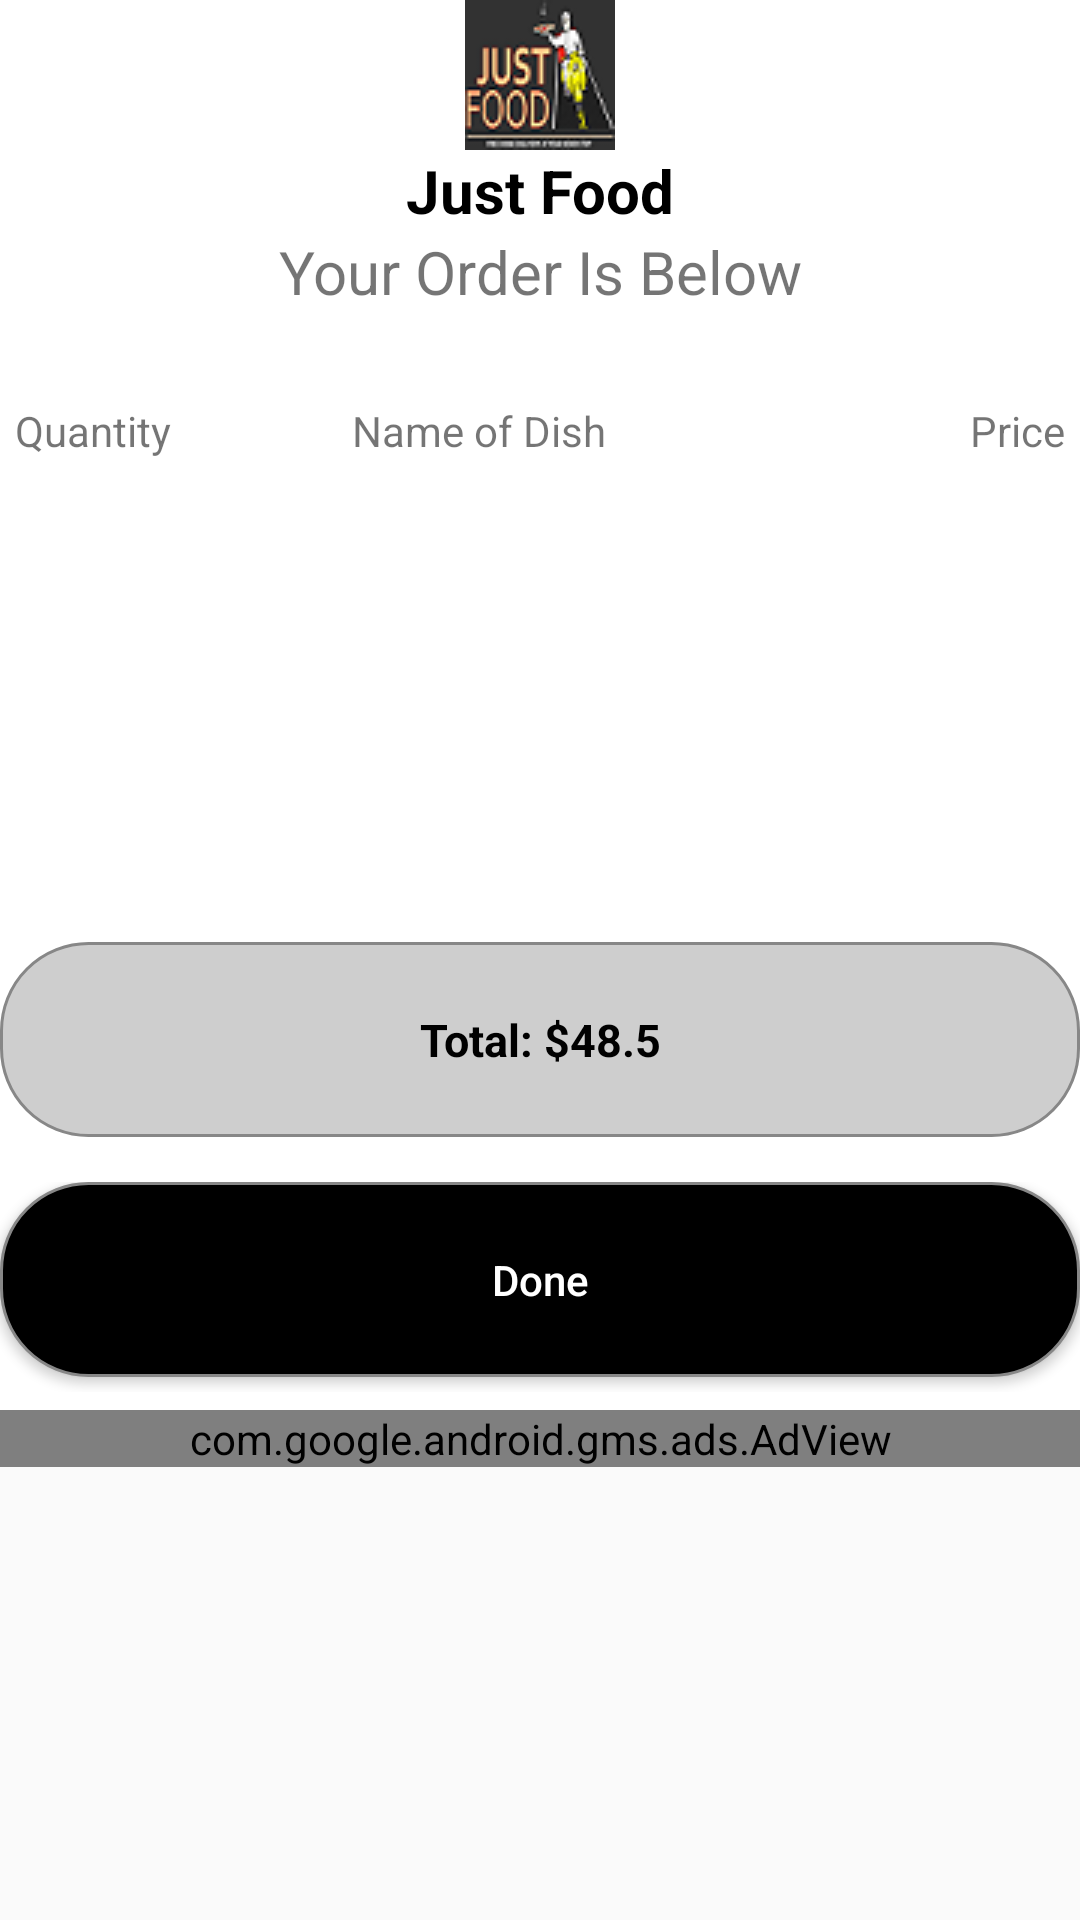

This screen was rendered from an Android layout file. Write that file and the resources it references.
<!-- AndroidManifest.xml: application theme AppTheme -->
<!-- res/layout/activity_showorder.xml -->
<?xml version="1.0" encoding="utf-8"?>
<LinearLayout xmlns:android="http://schemas.android.com/apk/res/android"
    xmlns:app="http://schemas.android.com/apk/res-auto"
    xmlns:tools="http://schemas.android.com/tools"
    xmlns:ads="http://schemas.android.com/apk/res-auto"
    android:orientation="vertical"
    android:id="@+id/activity_demo_layout2"
    android:layout_width="match_parent"
    android:layout_marginRight="15dp"
    android:layout_marginLeft="15dp"
    android:layout_marginTop="10dp"
    android:layout_marginBottom="20dp"
    android:layout_height="match_parent">

    <LinearLayout
        android:background="#fff"
        android:orientation="vertical"
        android:layout_width="match_parent"
        android:layout_height="470dp"
        android:weightSum="1">

        <LinearLayout
            android:orientation="vertical"
            android:layout_width="match_parent"
            android:layout_height="wrap_content">


            <ImageView
                android:layout_gravity="center"
                android:layout_width="80dp"
                android:layout_height="50dp"
                android:src="@drawable/justfood"
                android:id="@+id/imageView" />

            <TextView
                android:textColor="#000"
                android:textSize="20sp"
                android:textStyle="bold"
                android:gravity="center"
                android:text="Just Food"
                android:layout_width="match_parent"
                android:layout_height="wrap_content"
                android:id="@+id/textView2" />

            <TextView
                android:gravity="center"
                android:textSize="20sp"
                android:text="Your Order Is Below"
                android:layout_width="match_parent"
                android:layout_height="wrap_content"
                android:id="@+id/textView" />

        </LinearLayout>

        <LinearLayout
            android:orientation="vertical"
            android:layout_width="match_parent"
            android:layout_height="87dp"
            android:layout_marginTop="30dp"
            android:layout_weight="0.94">

            <LinearLayout
                android:orientation="horizontal"
                android:layout_width="match_parent"
                android:layout_height="wrap_content">

                <TextView
                    android:layout_marginLeft="5dp"
                    android:text="Quantity"
                    android:layout_width="wrap_content"
                    android:layout_height="wrap_content"
                    android:id="@+id/textView8"
                    android:layout_weight="1" />

                <TextView
                    android:text="Name of Dish"
                    android:layout_width="wrap_content"
                    android:layout_height="wrap_content"
                    android:id="@+id/textView7"
                    android:layout_weight="1" />

                <TextView
                    android:layout_marginRight="5dp"
                    android:gravity="end"
                    android:text="Price"
                    android:layout_width="wrap_content"
                    android:layout_height="wrap_content"
                    android:id="@+id/textView6"
                    android:layout_weight="1" />
            </LinearLayout>

            <LinearLayout

                android:orientation="horizontal"
                android:layout_width="match_parent"
                android:layout_height="0dp"
                android:layout_weight="1">

                <ListView
                    android:id="@+id/lvItems"
                    android:layout_width="match_parent"
                    android:layout_height="match_parent">

                </ListView>
            </LinearLayout>

        </LinearLayout>

        <LinearLayout
            android:orientation="vertical"
            android:layout_width="match_parent"
            android:layout_height="70dp"
            android:layout_marginBottom="10dp">

            <TextView
                android:textColor="#000"
                android:textStyle="bold"
                android:textSize="15sp"
                android:background="@drawable/layout_back2"
                android:gravity="center"
                android:text="Total: $48.5"
                android:layout_width="match_parent"
                android:layout_height="0dp"
                android:id="@+id/totalamount"
                android:layout_marginBottom="5dp"
                android:layout_weight="1" />



        </LinearLayout>

        <LinearLayout
            android:orientation="vertical"
            android:layout_width="match_parent"
            android:layout_height="70dp">

            <Button
                android:layout_marginBottom="5dp"
                android:textAllCaps="false"
                android:textColor="#fff"
                android:background="@drawable/btnstyle1"
                android:text="Done"
                android:layout_width="match_parent"
                android:layout_height="0dp"
                android:id="@+id/btn_order"
                android:layout_weight="1" />

        </LinearLayout>
    </LinearLayout>
    <LinearLayout
        android:layout_width="match_parent"
        android:layout_height="50dp"
        android:layout_alignParentBottom="true">

        <com.google.android.gms.ads.AdView
            android:id="@+id/adView"
            android:layout_width="match_parent"
            android:layout_height="wrap_content"
            android:layout_alignParentBottom="true"
            android:layout_centerHorizontal="true"
            ads:adSize="BANNER"
            ads:adUnitId="@string/banner_ad_unit_id" />
    </LinearLayout>



</LinearLayout>
<!-- resources referenced by this layout -->
<resources>
  <!-- drawable btnstyle1 (drawable) -->
  <?xml version="1.0" encoding="utf-8"?>
  <shape xmlns:android="http://schemas.android.com/apk/res/android" android:shape="rectangle" >
      <corners
          android:radius="29dp"
          />
      <solid
          android:color="@color/colorPrimary"
          />
      <padding
          android:left="0dp"
          android:top="0dp"
          android:right="0dp"
          android:bottom="0dp"
          />
      <stroke
          android:width="1dp"
          android:color="#878787"
          />
  </shape>
  <!-- drawable justfood: png bitmap (drawable, 8025 bytes) -->
  <!-- drawable layout_back2 (drawable) -->
  <?xml version="1.0" encoding="utf-8"?>
  <shape xmlns:android="http://schemas.android.com/apk/res/android" android:shape="rectangle" >
      <corners
          android:radius="29dp"
          />
      <solid
          android:color="#cecece"
          />
      <padding
          android:left="0dp"
          android:top="0dp"
          android:right="0dp"
          android:bottom="0dp"
          />
      <stroke
          android:width="1dp"
          android:color="#878787"
          />
  </shape>
  <string name="banner_ad_unit_id">ca-app-pub-3940256099942544/6300978111</string>
  <style name="AppTheme" parent="Theme.AppCompat.Light.DarkActionBar">
          
          <item name="colorPrimary">@color/colorPrimary</item>
          <item name="colorPrimaryDark">@color/colorPrimaryDark</item>
          <item name="colorAccent">@color/colorAccent</item>
          <item name="android:dropDownListViewStyle">@style/PopupMenuListView</item>
      </style>
  <color name="colorPrimary">#000000</color>
  <color name="colorPrimaryDark">#1e1e1e</color>
  <color name="colorAccent">#cfd8dc</color>
  <style name="PopupMenuListView" parent="@style/Widget.AppCompat.Light.ListView.DropDown">
          <item name="android:divider">#fff</item>
          <item name="android:dividerHeight">2dp</item>
          <item name="android:actionMenuTextColor">@color/White</item>
          <item name="android:background">@color/Black</item>
          <item name="android:textColor">@color/White</item>
      </style>
  <color name="White">#FFFFFF</color>
  <color name="Black">#000000</color>
</resources>
